Run: headless pygame with SDL's dummy video driver; simulated clock (each Clock.tick advances the game by its frame time, no real sleeping); random seed 0; keys injected as events and as key.get_pressed() state; no mouse input.
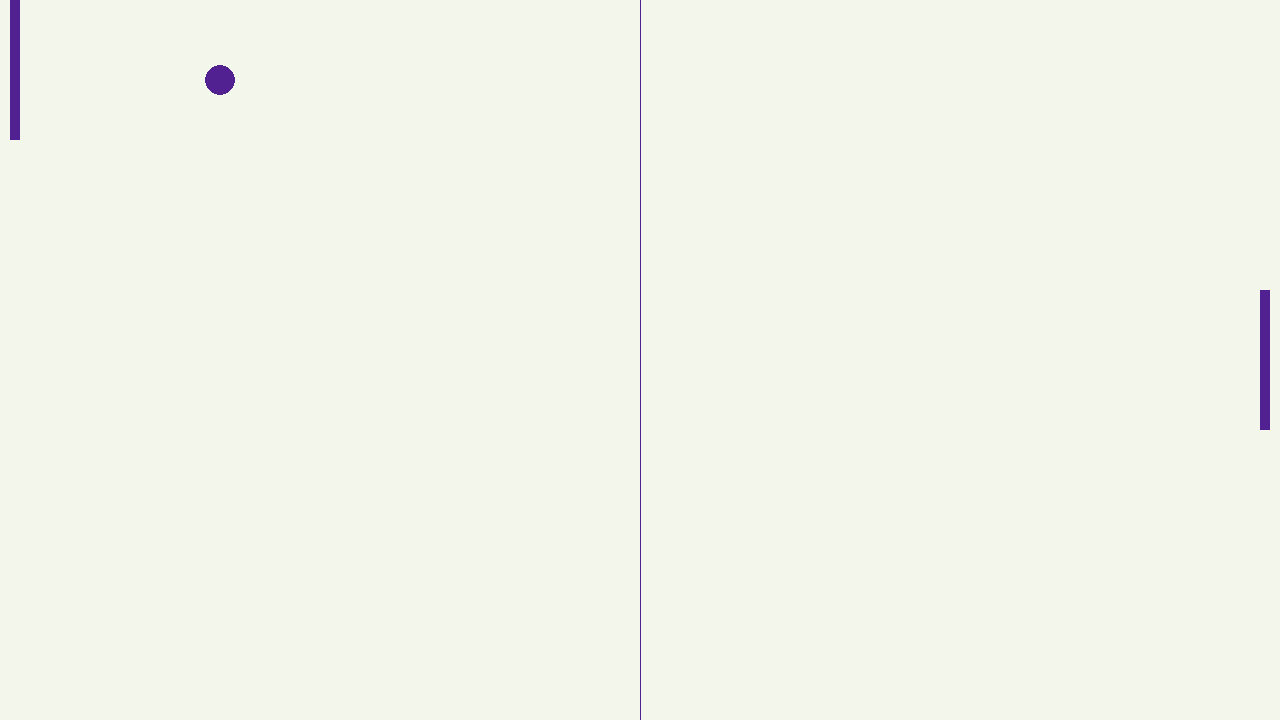
Frame 1 of 4 · flips 1–60 · no input
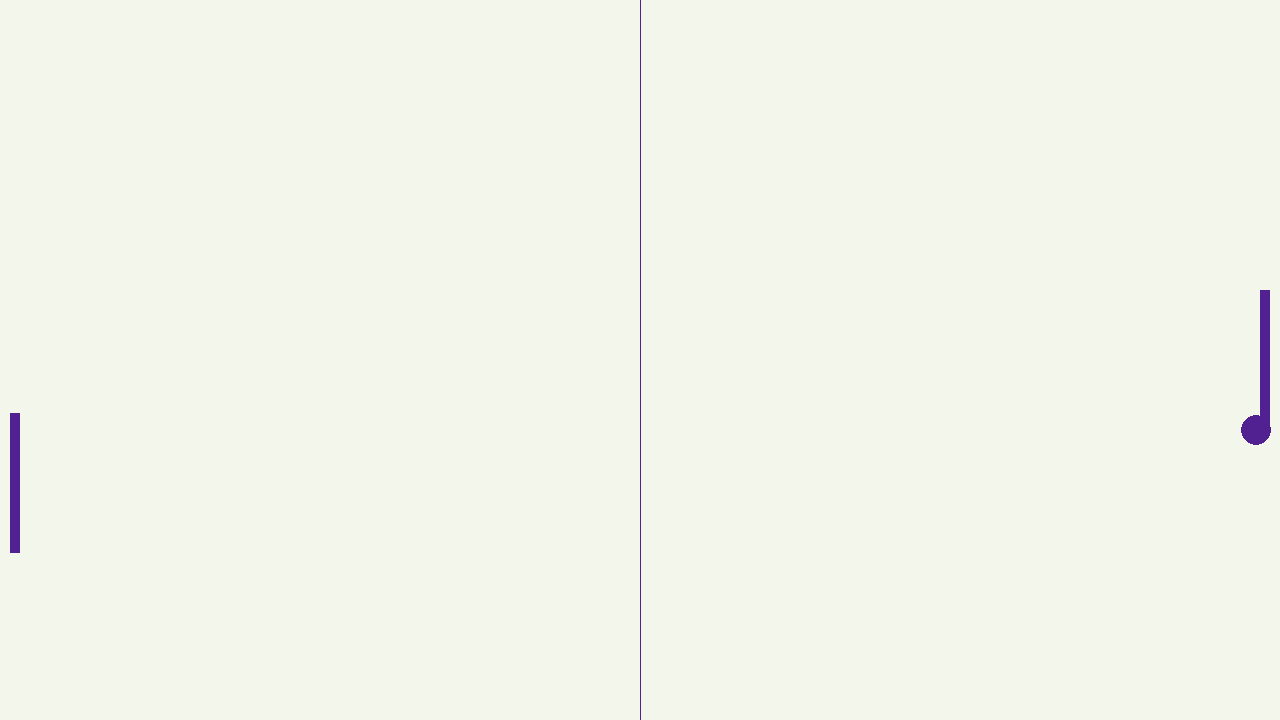
Frame 2 of 4 · flips 61–180 · tapped SPACE, RETURN · held RIGHT (→), D
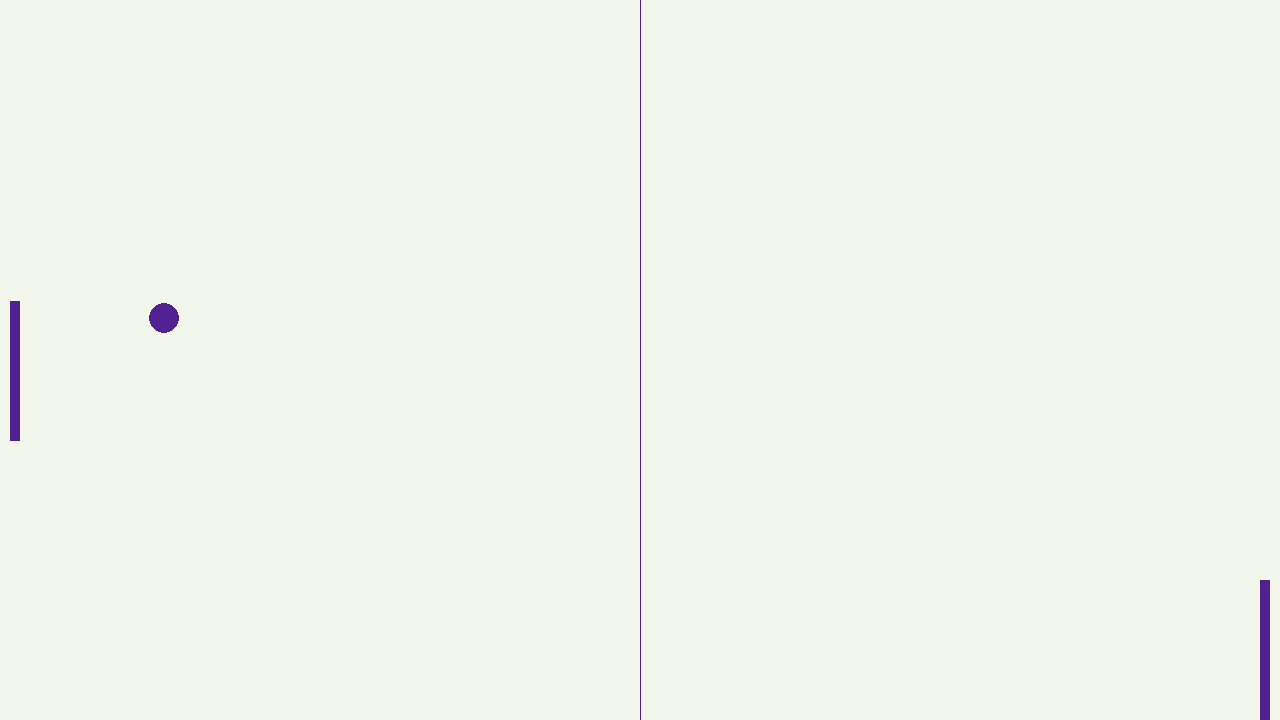
Frame 3 of 4 · flips 181–300 · held DOWN (↓), S
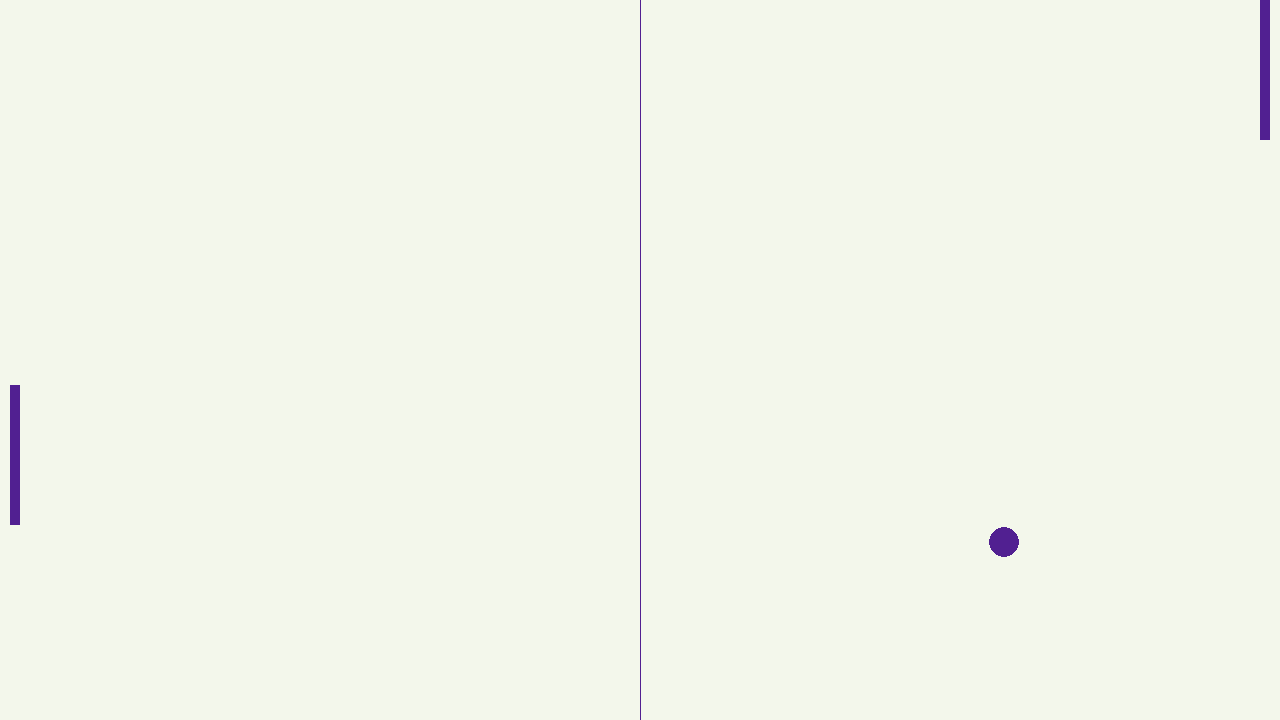
Frame 4 of 4 · flips 301–420 · held LEFT (←), A, UP (↑), W

The pygame program that drew these frames:

import pygame, sys, random

#Variable declaration
player_speed = 0
opponent_speed = 7


#Ball movement
def ballAnimation():
    global ball_speed_x, ball_speed_y

    ball.x += ball_speed_x
    ball.y += ball_speed_y

    if ball.top <= 0 or ball.bottom >= screen_height:
        ball_speed_y *= -1
    if ball.left <= 0 or ball.right >= screen_width:
        ballRestart()

    #Collisions
    if ball.colliderect(player) or ball.colliderect(opponent):
        ball_speed_x *= -1

def playerAnimation():
    player.y += player_speed
    if player.top <= 0:
        player.top = 0
    if player.bottom >= screen_height:
        player.bottom = screen_height

def opponentAI():
    if opponent.top < ball.y:
        opponent.top += opponent_speed
    if opponent.bottom > ball.y:
        opponent.bottom -= opponent_speed
    if opponent.top <= 0:
        opponent.top = 0
    if opponent.bottom >= screen_height:
        opponent.bottom = screen_height

def ballRestart():
    global ball_speed_x, ball_speed_y
    ball.center = (screen_width / 2, screen_height / 2)
    ball_speed_y *= random.choice((1, -1))
    ball_speed_x *= random.choice((1, -1))

#General Setup
pygame.init()
clock = pygame.time.Clock()

#Setting up the main window.
screen_width = 1280
screen_height = 720
screen = pygame.display.set_mode((screen_width, screen_height))
pygame.display.set_caption("Pong")

#Game Rectangle(Sprites)
ball = pygame.Rect(screen_width / 2 - 15,screen_height / 2 - 15, 30, 30)
player = pygame.Rect(screen_width - 20, screen_height / 2 - 70, 10, 140)
opponent = pygame.Rect(10, screen_height / 2 - 70, 10, 140)

bg_color = pygame.Color(243, 247, 235)
purple = pygame.Color(81, 32, 145)

ball_speed_x = 7 * random.choice((1, -1))
ball_speed_y = 7 * random.choice((1, -1))

#Main loop
while True:
    #Handling input
    for event in pygame.event.get():
        if event.type == pygame.QUIT:
            pygame.quit()
            sys.exit()
        if event.type == pygame.KEYDOWN:  #Interação com usuário, mover para baixo
            if event.key == pygame.K_DOWN:
                player_speed += 7
            if event.key == pygame.K_UP:
                player_speed -= 7
        if event.type == pygame.KEYUP:  #Interação com usuário, mover para cima
            if event.key == pygame.K_UP:
                player_speed += 7
            if event.key == pygame.K_DOWN:
                player_speed -= 7
    
    ballAnimation()
    playerAnimation()
    opponentAI()

    #Visuals
    screen.fill(bg_color)

    pygame.draw.rect(screen, purple, player)
    pygame.draw.rect(screen, purple, opponent)
    pygame.draw.ellipse(screen, purple, ball)
    pygame.draw.aaline(screen, purple, (screen_width / 2, 0), (screen_width / 2, screen_height))



    #Updating the window
    pygame.display.flip()
    clock.tick(60)
